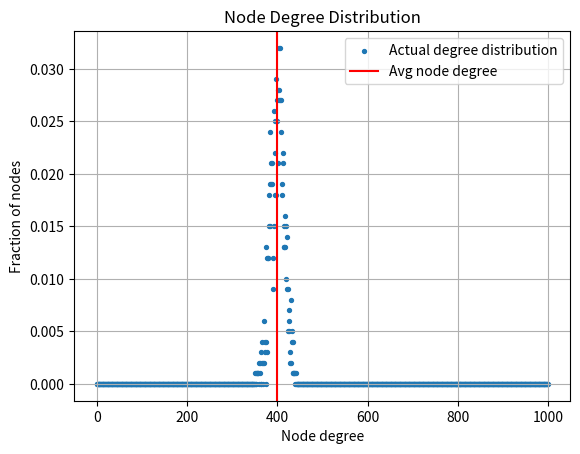

Here is the Python script that generated this plot:
import sys
import matplotlib.pyplot as plt
import random

class UndirectedGraph:
 
    #initialiing graph with adj list as a dictionary where key (node) will refer to list (the neighbouring nodes)
    def __init__(self , NoOfVertices = None):
        self.adj_list = {}
        if NoOfVertices is not None:
            self.maxnodes = NoOfVertices                        #maxnode attribut will be the max nodes a graph can have (if initialized with mentioning num of nodes)
            self.NumNodes = NoOfVertices                        #NumNodes attr will be number of nodes which are currently present in graph at that point 
            self.freeGraph = False                              #boolean attr to tell if graph is free graph or not
            for i in range(NoOfVertices):                       #creating adj list if numnodes mentioned which initializing just node and empty lists
                self.adj_list[i+1] = []
        else:
            self.maxnodes = sys.maxsize                         #setting to max size as we can add add any number of nodes in free graph
            self.NumNodes = 0                                   
            self.freeGraph = True
        self.NumEdges = 0                                       #NumEdges attr to tell the number of nodes present in graph at that point
        




    def addNode(self , NodeToAdd ):
        if  isinstance(NodeToAdd , int)  and NodeToAdd > 0:                      #if the graph is not free then checking if the num nodes to add are less than max size  and if the arguement given is valid or not (int)
            if NodeToAdd <= self.maxnodes :                
                if NodeToAdd not in self.adj_list.keys():                                                   #if node is not present then adding node in dictionary (adj list)
                    self.adj_list[NodeToAdd] = []
                    # print(f"added node {NodeToAdd}")
                    self.NumNodes += 1
                return
            else:
                raise Exception("Node index cannot exceed number of nodes")    
        else:
            raise Exception("Input Node to add is Not Valid")        



    #addEdge funtion to add Edge in graph i.e. adding two nodes to graph and adding the other node in adj list of each other
    def addEdge(self , x , y):    
        if isinstance(x , int ) and isinstance(y , int):                                    
            if self.freeGraph:     
                                                
                if x in self.adj_list.keys():                        #if the graph is free (can add any node) 
                    self.adj_list[x].append(y)                      #addint to list assigned to node if node already present
                else:
                    self.adj_list[x] = [y]                          #crating new list and assigning to node in dict

                if y in self.adj_list.keys():
                    self.adj_list[y].append(x)
                else:
                    self.adj_list[y] = [x]
            else:                                                                   
                if x  in self.adj_list.keys() and y in self.adj_list.keys():                                #if graph is not free then we cant add new nodes other than nodes which are present...
                    self.adj_list[x].append(y)                                                               # adding neighbours in the list assigned to node in dict
                    self.adj_list[y].append(x)  
                    self.NumEdges += 1              
                else:
                    raise Exception("Node index not present")      
        else:
            raise Exception("Input Node is Not Valid")  


         
     

    def plotDegDist(self):                                          #fun to plot degree distribution 

        FractionOfNodes = [0] * (self.NumNodes )                    #list to store fraction of nodes with degree  (number of nodes with degree i(position))
        X_axis = [i for i in range(self.NumNodes)]                  #list to store values for x axis(just for ploting part if needed)
        
        for i in self.adj_list:                                      #This loop increment Fraction of Node nodes degree (e.g. if some node has 3 edges then incrementing whatever value in FractionOfNodes in 3rd position by 1)
            FractionOfNodes[len(self.adj_list[i])] += 1                
        Total_sum = sum(FractionOfNodes)                              #storing sum of all frations which will be 2 times num of nodes present in graph (as this is undirected graph)
        for i in range(len(FractionOfNodes)):
            FractionOfNodes[i] = FractionOfNodes[i]/Total_sum          #storing fractions 

        #For taking average
        k = 1                                                          #As there will be some nodes without edges so 0 times fraction will lead to incorrect average so staring with 1 and then subtracting 1 from avg we got 
        AvgNodeDegree = 0                                              
        for i in FractionOfNodes:
            AvgNodeDegree += i * k 
            k+=1

        AvgNodeDegree -= 1

    
        #plotting part 

        plt.scatter(X_axis , FractionOfNodes , label = "Actual degree distribution" , s = 8)
        plt.axvline(AvgNodeDegree , color = 'r' , label = "Avg node degree")
        plt.grid()
        plt.xlabel("Node degree")
        plt.ylabel("Fraction of nodes")
        plt.title("Node Degree Distribution")
        plt.legend()
        plt.show()




    
    #fun to return the desired output when print object is called 
    def __str__(self):
        text = f"Graph with {self.NumNodes} nodes and {self.NumEdges} edges. Neighbours of the nodes are belows:\n"
        for i in self.adj_list:
            text += f"Node {i}: " + str(self.adj_list[i]) + '\n'
        return text.replace('[' , '{').replace(']' , '}')
    

    #fun so that we can add two objects of type UndirectedGraph

    def __add__(self , n):
        if isinstance(n , int):                         #when only node to add
            self.addNode(n)                                #calling addNode addEdge to make sure of valid input

        elif isinstance(n , tuple):                      #when edge to be add
            self.addNode(n[0])
            self.addNode(n[1])
            self.addEdge(n[0] , n[1]) 
        return self  



class ERRandomGraph(UndirectedGraph):
    def sample(self , p):
        for x in self.adj_list:                                                                 #looping through all the possible edges
            for y in self.adj_list:
                if y > x:                                                                       #making sure taking edge probability of edge between node 1 and node 2 only once
                    temp = random.choices([True , False] , weights = [p*100 , (1-p)*100])       # temp will have value TRUE with the probebility p
                    if temp[0]:
                        self.addEdge(x,y)


# g = ERRandomGraph(100)
# g.sample(0.7)
# g.plotDegDist()

g = ERRandomGraph(1000)
g.sample(0.4)
g.plotDegDist()
